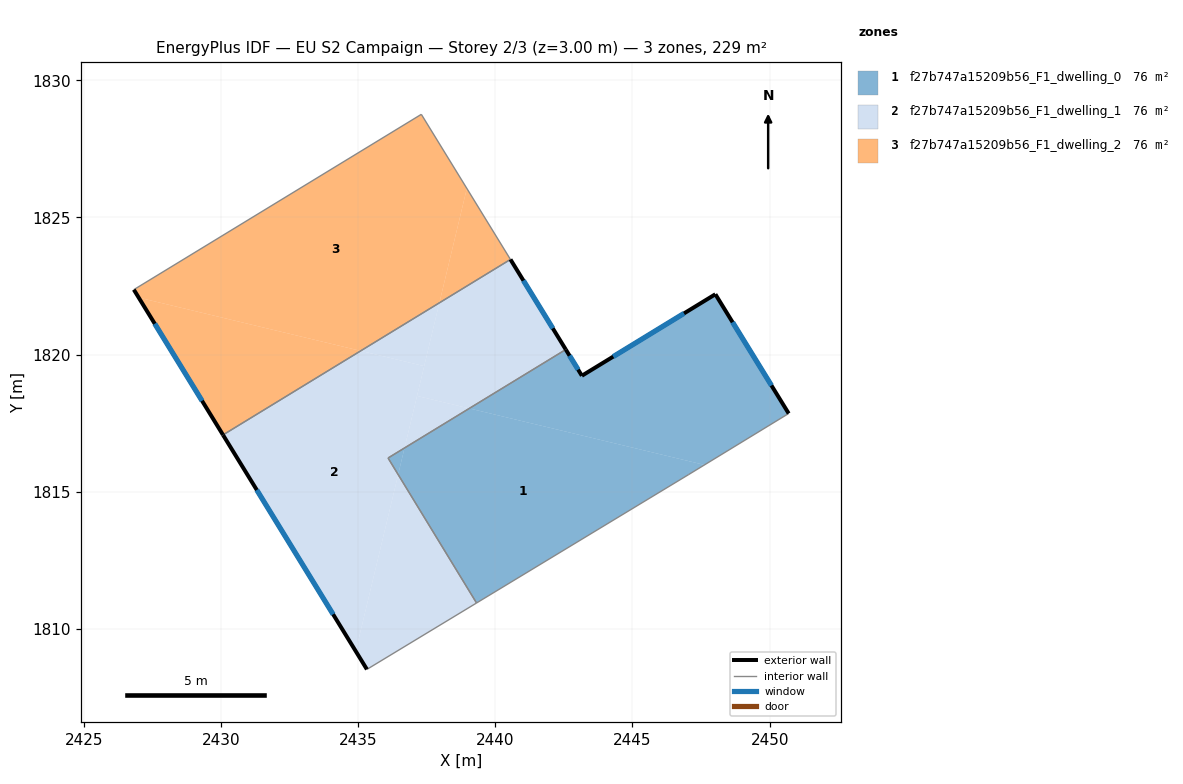
=== STOREY PLAN SPEC (per zone: floor XY polygon, exterior-wall plan segments, windows/doors) ===
zone 1: f27b747a15209b56_F1_dwelling_0  (76.2 m²)
  floor: (2447.62, 1815.98) (2447.05, 1815.63) (2439.32, 1810.95) (2436.46, 1815.63) (2436.69, 1816.60) (2439.05, 1818.04)
  floor: (2448.02, 1822.20) (2450.70, 1817.85) (2447.62, 1815.98) (2439.05, 1818.04) (2442.57, 1820.18) (2443.16, 1819.23)
  floor: (2436.69, 1816.60) (2436.46, 1815.63) (2436.09, 1816.23)
  exterior wall: (2443.16, 1819.23) – (2442.57, 1820.18)  [1.1 m]
    window: (2443.02, 1819.45) – (2442.71, 1819.96)  [0.9 m²]
  exterior wall: (2448.02, 1822.20) – (2443.16, 1819.23)  [5.7 m]
    window: (2446.88, 1821.50) – (2444.30, 1819.93)  [4.8 m²]
  exterior wall: (2450.70, 1817.85) – (2448.02, 1822.20)  [5.1 m]
    window: (2450.07, 1818.87) – (2448.65, 1821.18)  [4.3 m²]
  interior walls: 4
zone 2: f27b747a15209b56_F1_dwelling_1  (76.3 m²)
  floor: (2437.41, 1819.58) (2436.69, 1816.60) (2436.09, 1816.23) (2436.46, 1815.63) (2434.91, 1809.19) (2430.07, 1817.07) (2435.09, 1820.14)
  floor: (2436.46, 1815.63) (2439.32, 1810.95) (2435.32, 1808.53) (2434.91, 1809.19)
  floor: (2440.55, 1823.47) (2442.57, 1820.18) (2439.05, 1818.04) (2437.15, 1818.49) (2437.96, 1821.89)
  floor: (2437.96, 1821.89) (2437.41, 1819.58) (2435.09, 1820.14)
  floor: (2439.05, 1818.04) (2436.69, 1816.60) (2437.15, 1818.49)
  exterior wall: (2430.07, 1817.07) – (2435.32, 1808.53)  [10.0 m]
    window: (2431.30, 1815.06) – (2434.09, 1810.53)  [8.5 m²]
  exterior wall: (2442.57, 1820.18) – (2440.55, 1823.47)  [3.9 m]
    window: (2442.10, 1820.96) – (2441.03, 1822.70)  [3.3 m²]
  interior walls: 4
zone 3: f27b747a15209b56_F1_dwelling_2  (76.2 m²)
  floor: (2437.30, 1828.76) (2438.96, 1826.06) (2437.96, 1821.89) (2435.09, 1820.14) (2427.00, 1822.08) (2426.82, 1822.37)
  floor: (2435.09, 1820.14) (2430.07, 1817.07) (2427.00, 1822.08)
  floor: (2438.96, 1826.06) (2440.55, 1823.47) (2437.96, 1821.89)
  exterior wall: (2426.82, 1822.37) – (2430.07, 1817.07)  [6.2 m]
    window: (2427.59, 1821.12) – (2429.31, 1818.32)  [5.2 m²]
  interior walls: 3

=== DERIVED (storey summary) ===
Building: EU S2 Campaign
Storey: 2 of 3  (floor level z = 3.00 m)
Storey gross floor area: 228.8 m²
Zones on this storey: 3
  - f27b747a15209b56_F1_dwelling_0: floor 76.2 m²; exterior wall 11.9 m (35.8 m²); 3 window(s) 10.1 m²; WWR 28.1%
  - f27b747a15209b56_F1_dwelling_1: floor 76.3 m²; exterior wall 13.9 m (41.6 m²); 2 window(s) 11.7 m²; WWR 28.1%
  - f27b747a15209b56_F1_dwelling_2: floor 76.2 m²; exterior wall 6.2 m (18.6 m²); 1 window(s) 5.2 m²; WWR 28.1%
Zone adjacency (shared interzone walls):
  - f27b747a15209b56_F1_dwelling_0 ↔ f27b747a15209b56_F1_dwelling_1
  - f27b747a15209b56_F1_dwelling_1 ↔ f27b747a15209b56_F1_dwelling_2